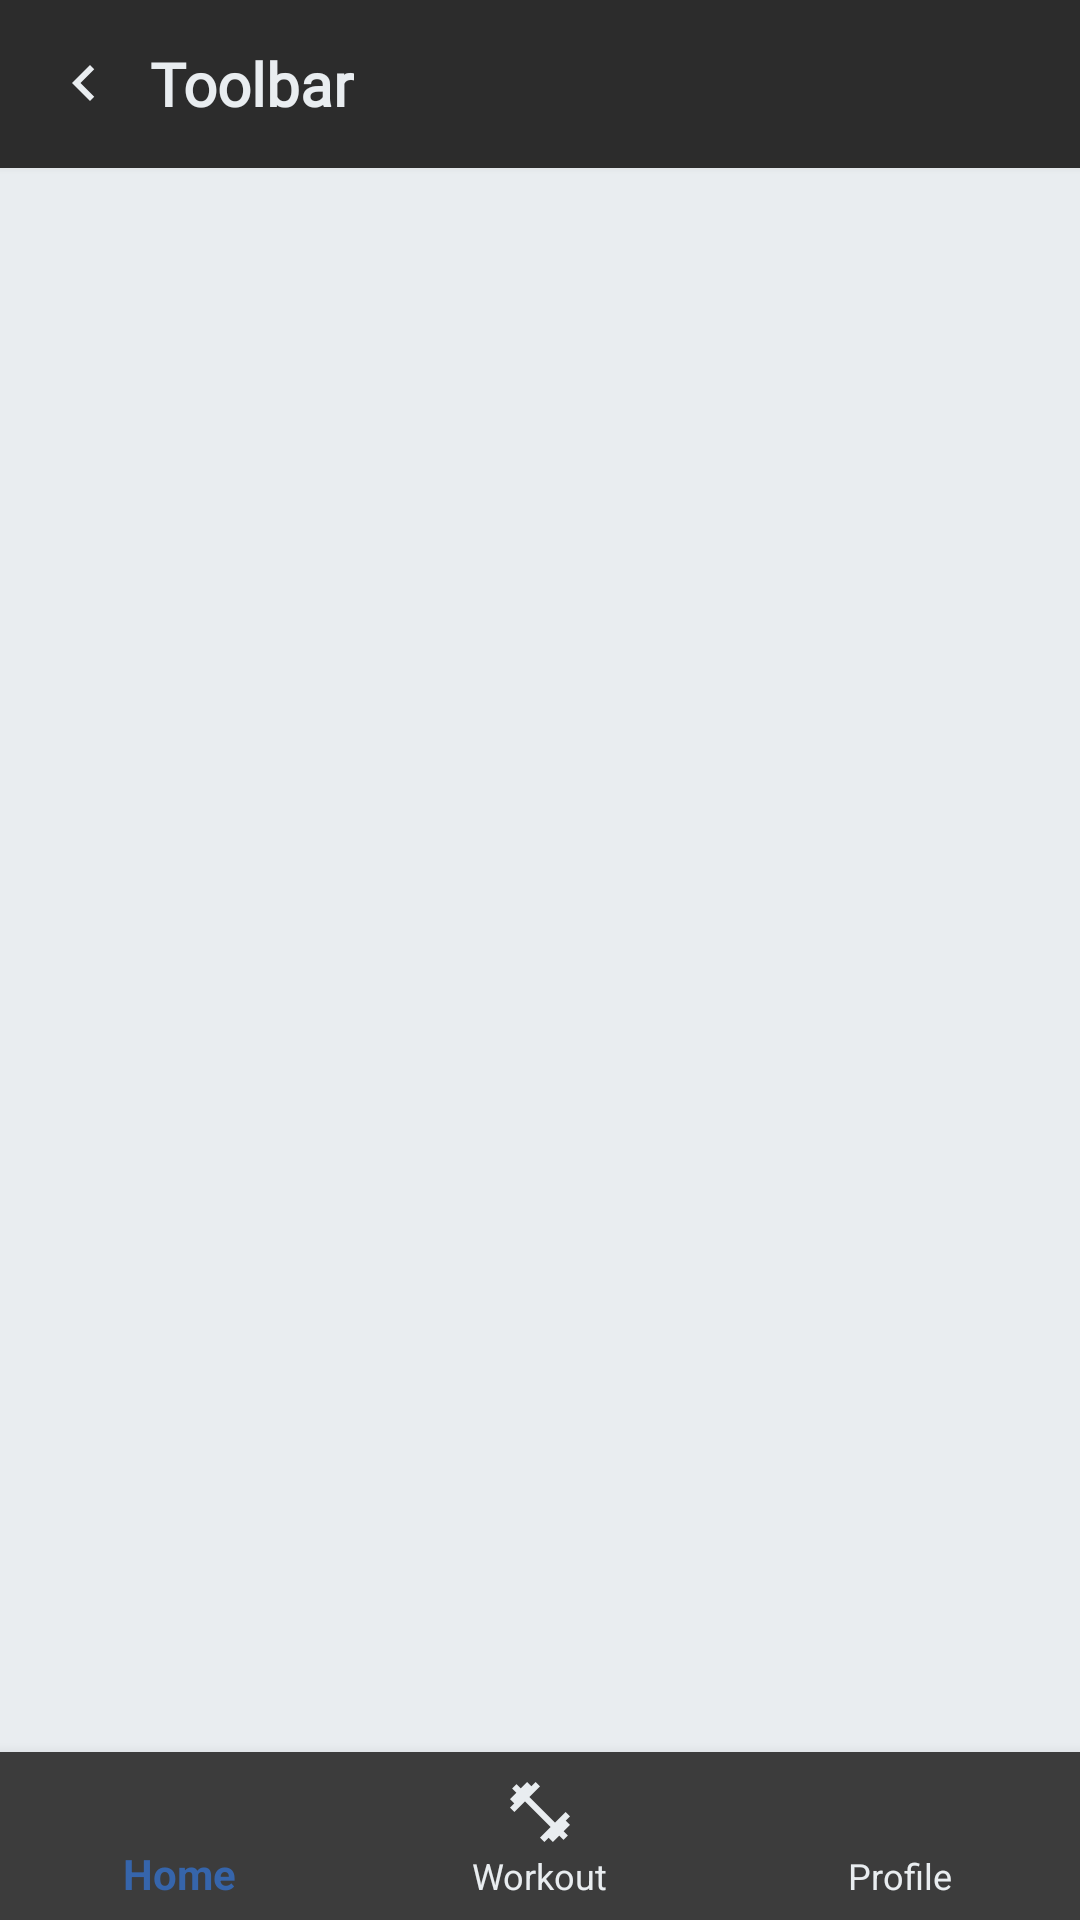

Here is an Android app screen rendered from its layout file. Give the layout XML and the strings, colors and styles it references.
<!-- AndroidManifest.xml: application theme Theme.AppCompat.NoActionBar -->
<!-- res/layout/activity_scheda_allenamento_user.xml -->
<?xml version="1.0" encoding="utf-8"?>
<androidx.constraintlayout.widget.ConstraintLayout xmlns:android="http://schemas.android.com/apk/res/android"
    xmlns:app="http://schemas.android.com/apk/res-auto"
    xmlns:tools="http://schemas.android.com/tools"
    android:layout_width="match_parent"
    android:layout_height="match_parent"
    android:background="@color/background_activity"
    tools:context=".UserActivity.ActivityListaSchedaAllenamentoUser">

    <include
        android:id="@+id/idToolbar"
        layout="@layout/toolbar"/>

    <androidx.recyclerview.widget.RecyclerView
        android:id="@+id/item_Lista_allenamento_user"
        android:layout_width="match_parent"
        android:layout_height="500dp"
        android:background="@color/background_activity"
        app:layout_constraintBottom_toTopOf="@+id/bottom_navigation"
        app:layout_constraintEnd_toEndOf="parent"
        app:layout_constraintStart_toStartOf="parent"
        app:layout_constraintTop_toBottomOf="@id/idToolbar"/>

    <com.google.android.material.bottomnavigation.BottomNavigationView
        android:id="@+id/bottom_navigation"
        android:layout_width="match_parent"
        android:layout_height="wrap_content"
        android:layout_alignParentStart="true"

        android:layout_alignParentEnd="true"
        android:layout_alignParentBottom="true"

        app:itemBackground="@color/scritte_principali"
        app:itemIconTint="@drawable/selector"
        app:itemTextColor="@drawable/selector"
        app:layout_constraintBottom_toBottomOf="parent"
        app:layout_constraintEnd_toEndOf="parent"
        app:layout_constraintStart_toStartOf="parent"
        app:menu="@menu/menu_navigation" />

</androidx.constraintlayout.widget.ConstraintLayout>
<!-- res/layout/toolbar.xml (included above) -->
<?xml version="1.0" encoding="utf-8"?>
<androidx.appcompat.widget.Toolbar xmlns:android="http://schemas.android.com/apk/res/android"
    android:layout_width="match_parent"
    android:layout_height="wrap_content"
    xmlns:app="http://schemas.android.com/apk/res-auto"
    android:background="@color/card_background"
    android:outlineSpotShadowColor="@color/background_activity"
    android:elevation="5dp">

    <LinearLayout
        android:layout_width="match_parent"
        android:layout_height="wrap_content">

        <ImageButton
            android:id="@+id/back_toolbar"
            android:layout_width="wrap_content"
            android:layout_height="wrap_content"
            android:layout_gravity="center_vertical"
            android:background="@drawable/ic_baseline_chevron_left_24" />

        <TextView
            android:id="@+id/toolbartag"
            android:layout_width="wrap_content"
            android:layout_height="wrap_content"
            android:layout_gravity="center_vertical"
            android:layout_marginStart="10dp"
            android:text="Toolbar"
            android:fontFamily="@font/roboto"
            android:clickable="true"
            android:textSize="20sp"
            android:textStyle="bold"
            android:textColor="@color/background_activity"
            android:focusable="true" />

    </LinearLayout>

</androidx.appcompat.widget.Toolbar>
<!-- resources referenced by this layout -->
<resources>
  <color name="background_activity">#E9EDF0</color>
  <color name="card_background">#2c2c2c</color>
  <color name="scritte_principali">#3C3C3C</color>
  <!-- drawable ic_baseline_chevron_left_24 (drawable) -->
  <vector android:height="24dp" android:tint="#E9EDF0"
      android:viewportHeight="24" android:viewportWidth="24"
      android:width="24dp" xmlns:android="http://schemas.android.com/apk/res/android">
      <path android:fillColor="@android:color/white" android:pathData="M15.41,7.41L14,6l-6,6 6,6 1.41,-1.41L10.83,12z"/>
  </vector>
  <!-- drawable selector (drawable) -->
  <?xml version="1.0" encoding="utf-8"?>
  <selector xmlns:android="http://schemas.android.com/apk/res/android">
  
      <item
          android:state_selected="true"
          android:color="@color/link_color"/>
  
      <item
          android:state_selected="false"
          android:color="@color/background_activity"/>
  </selector>
  <color name="link_color">#3665AB</color>
</resources>
